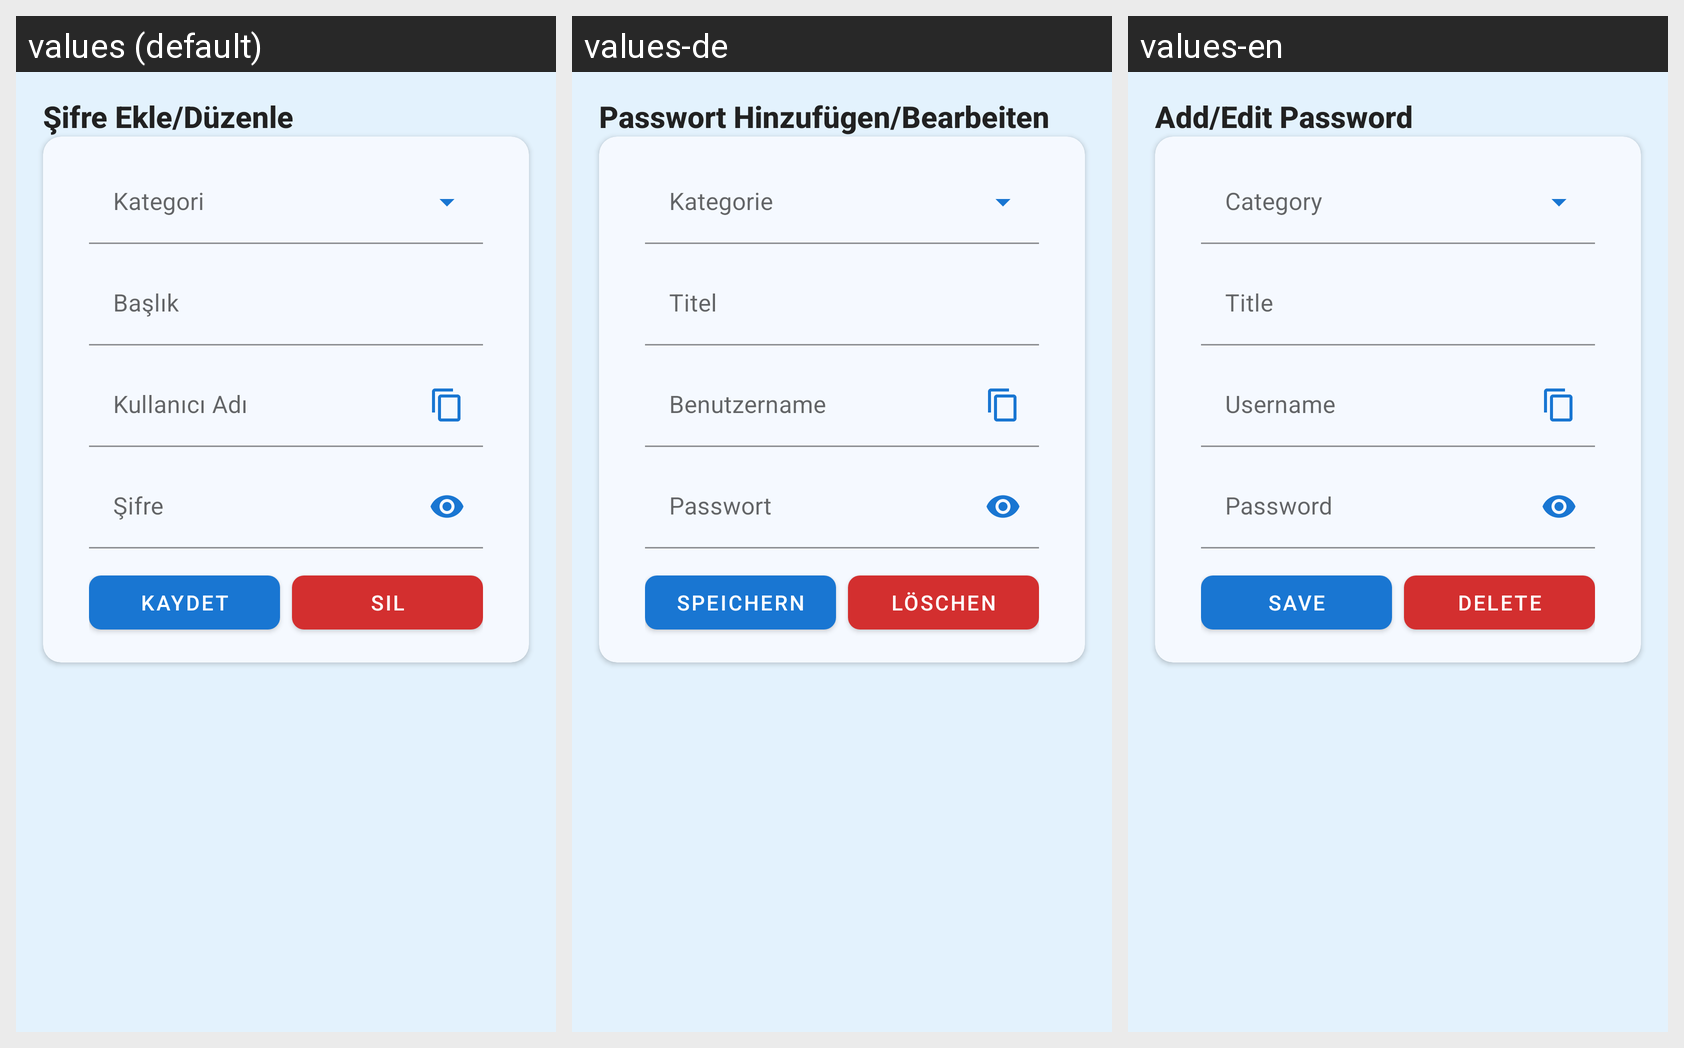

The same Android screen rendered under several of its app's locales, left to right. List the strings drawn on it with the default value and each locale's translation.
Android screen res/layout/fragment_password_detail.xml rendered under 3 locales, left to right: values (default), values-de, values-en. Device: Nexus 5 (rendered at 1080×1920; each locale shown at half size, 540×960, under a caption strip naming it); theme Theme.PasswordManager.Blue.
Strings drawn on this screen, with the default value and each locale's value (text and hints the layout hard-codes, and strings that could not be matched under every locale, appear in the picture but are not listed):

password_add_edit
  values: Şifre Ekle/Düzenle
  values-de: Passwort Hinzufügen/Bearbeiten
  values-en: Add/Edit Password

category
  values: Kategori
  values-de: Kategorie
  values-en: Category

title
  values: Başlık
  values-de: Titel
  values-en: Title

username
  values: Kullanıcı Adı
  values-de: Benutzername
  values-en: Username

password
  values: Şifre
  values-de: Passwort
  values-en: Password

save
  values: Kaydet
  values-de: Speichern
  values-en: Save

delete
  values: Sil
  values-de: Löschen
  values-en: Delete
